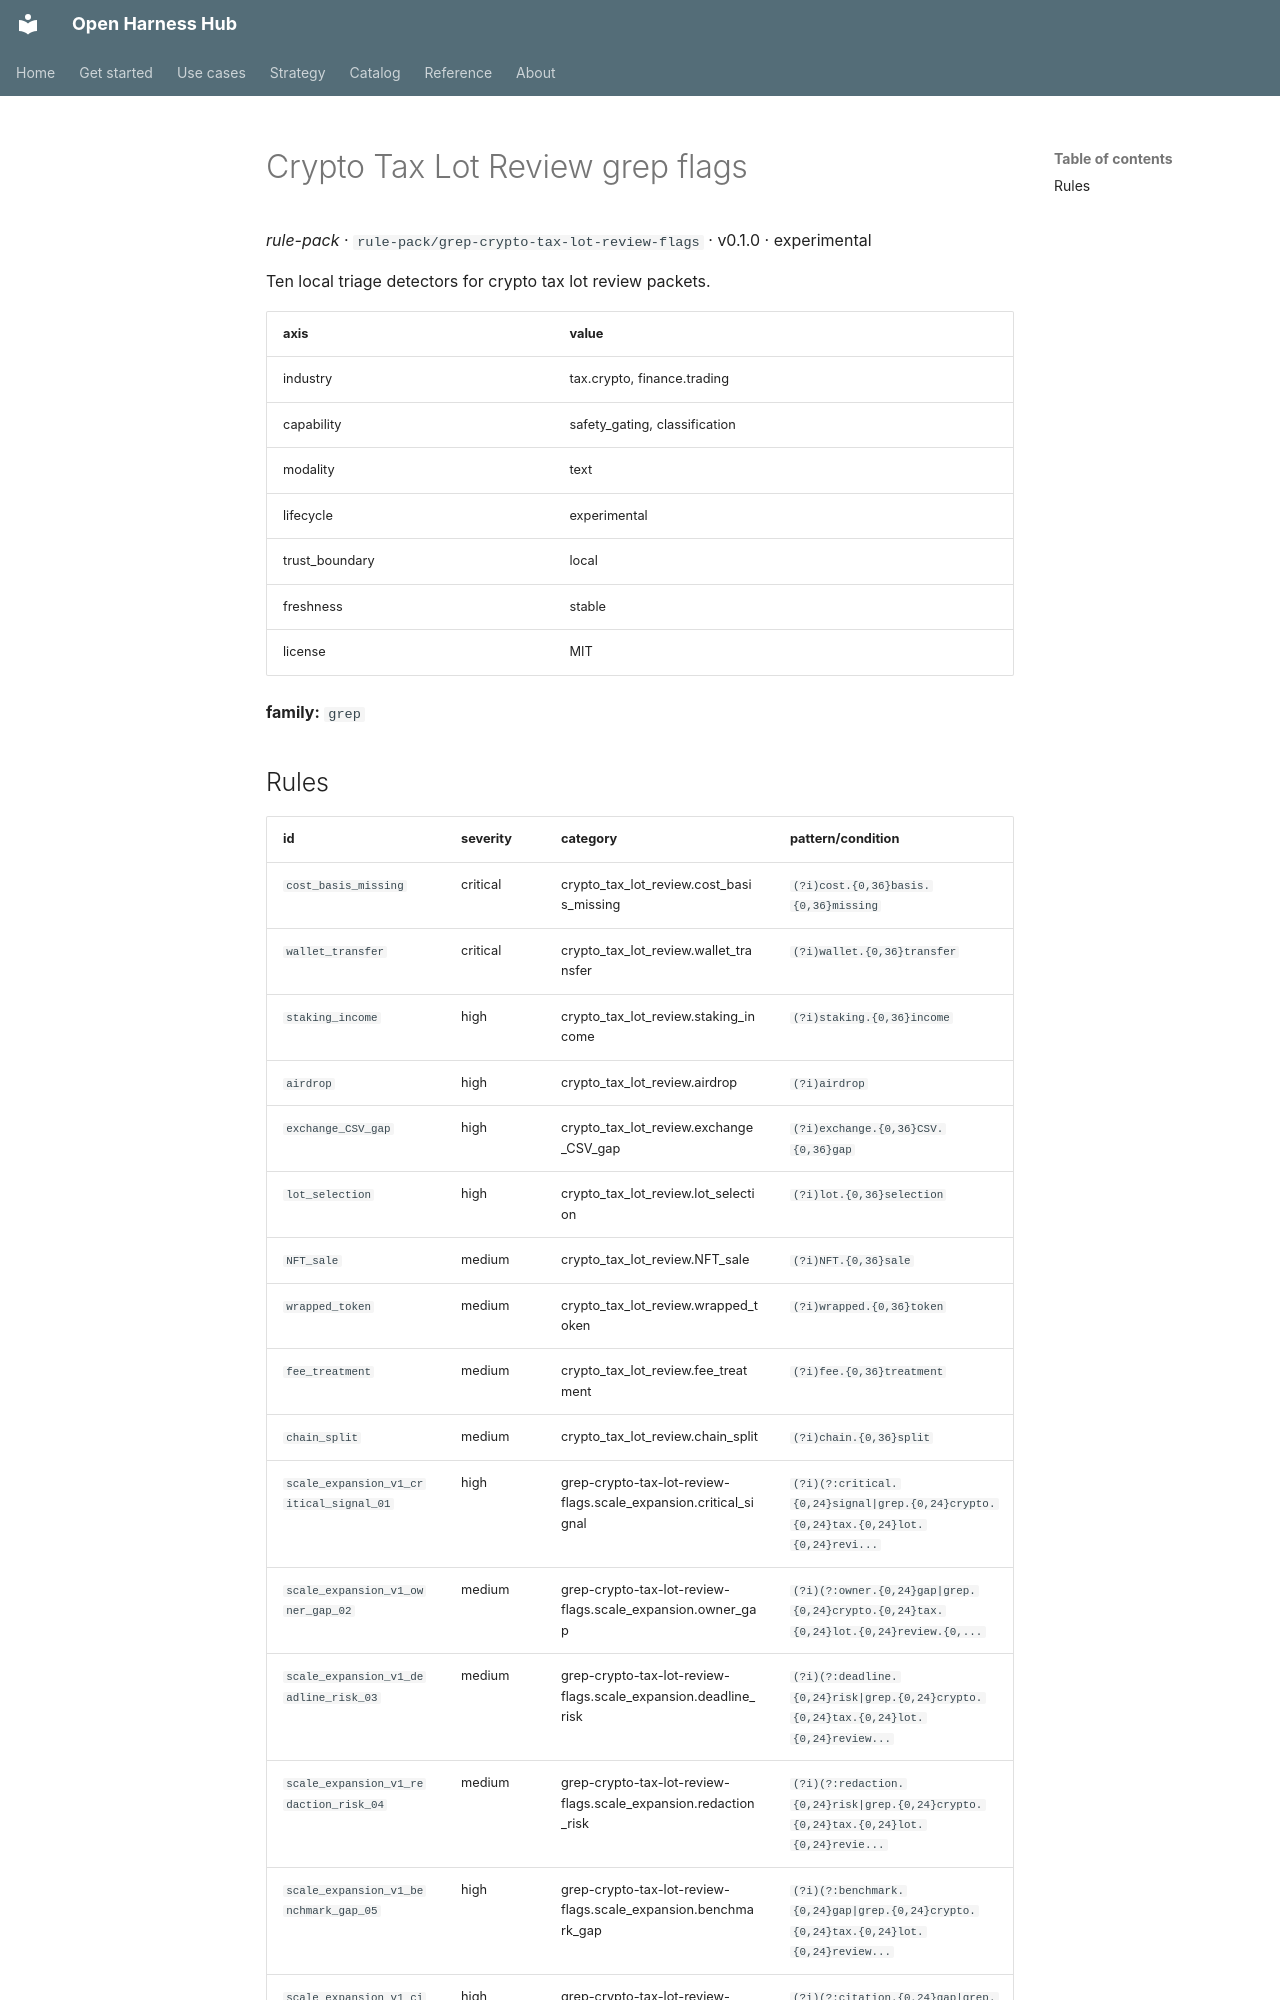

repository: Amarel-Taylor-Scott/open-harness-hub · page: catalog/rule-pack_grep-crypto-tax-lot-review-flags/index.html · generator: mkdocs

# Crypto Tax Lot Review grep flags

*rule-pack* · `rule-pack/grep-crypto-tax-lot-review-flags` · v0.1.0 · experimental

Ten local triage detectors for crypto tax lot review packets.

| axis | value |
|---|---|
| industry | tax.crypto, finance.trading |
| capability | safety_gating, classification |
| modality | text |
| lifecycle | experimental |
| trust_boundary | local |
| freshness | stable |
| license | MIT |



**family:** `grep`
